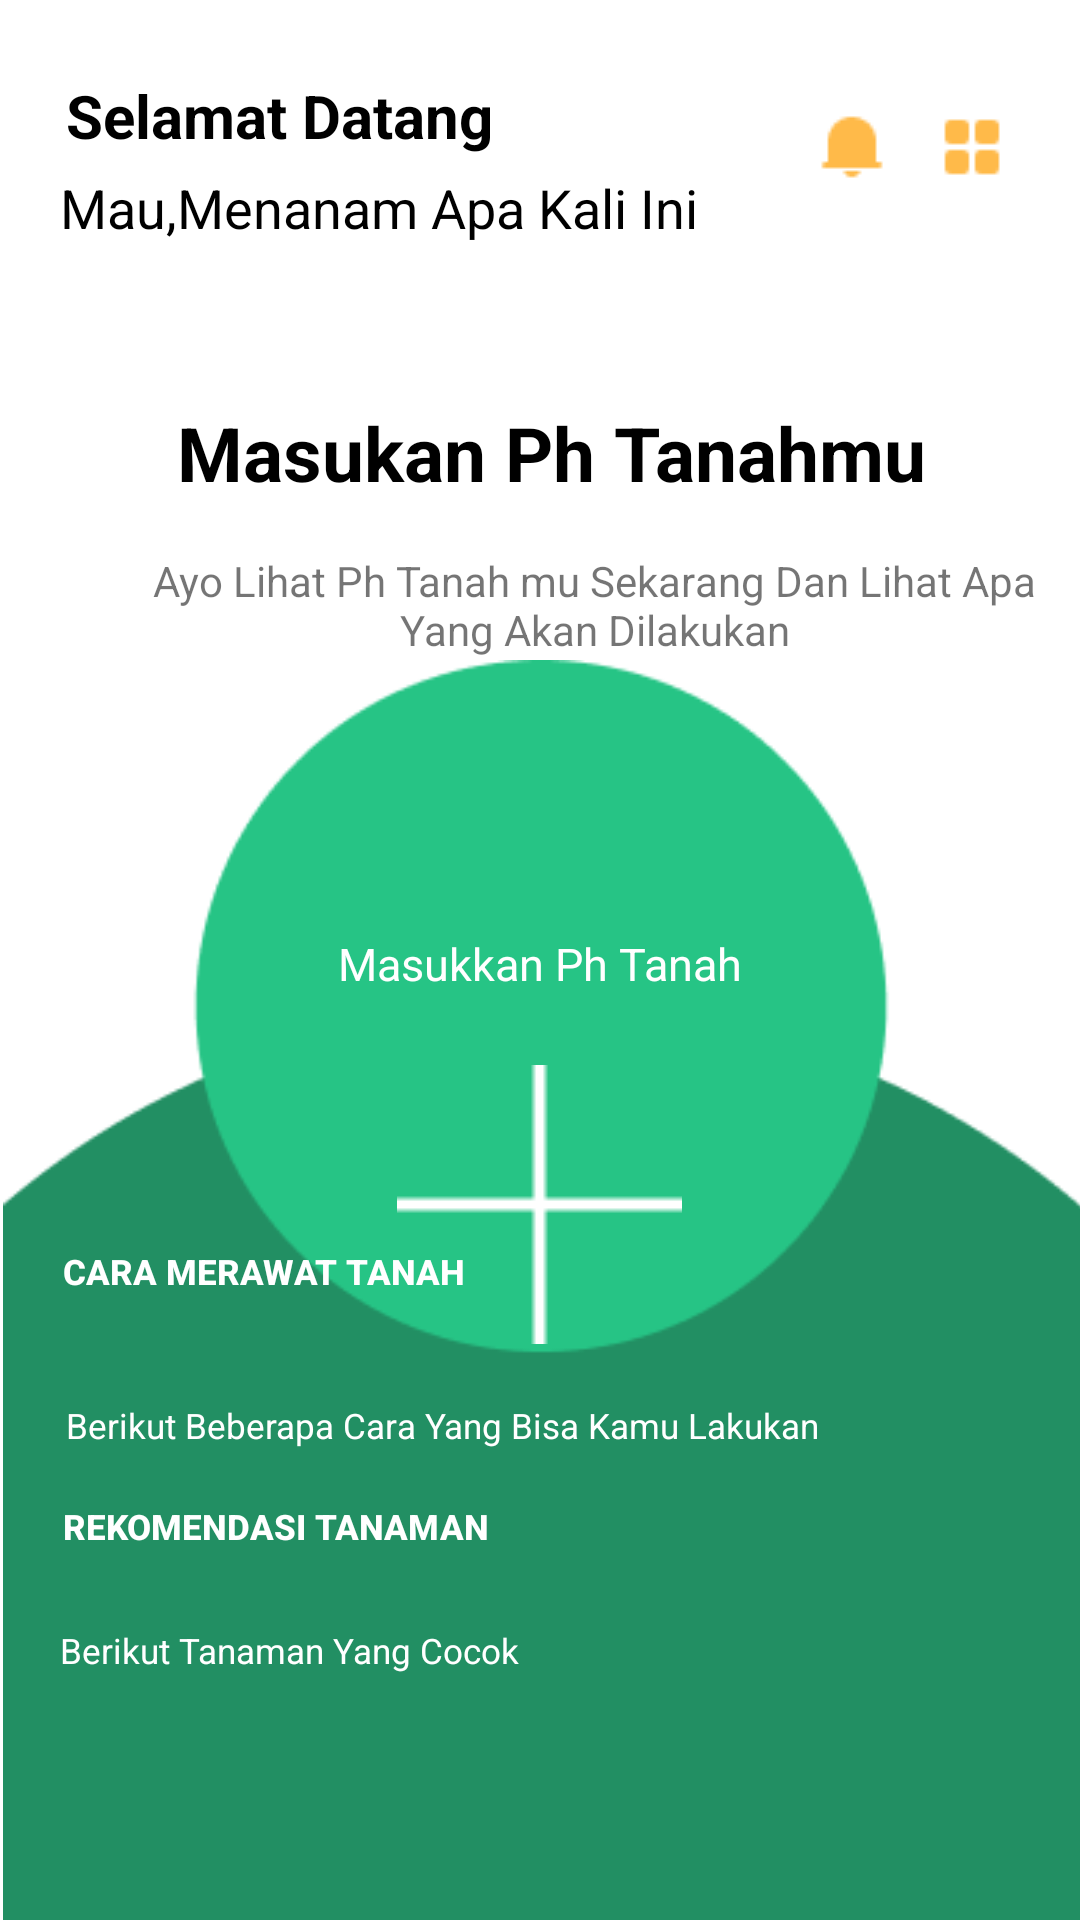

Layout XML and referenced resources for this Android screen:
<!-- AndroidManifest.xml: application theme Theme.SAFITS -->
<!-- res/layout/activity_main8.xml -->
<?xml version="1.0" encoding="utf-8"?>
<RelativeLayout
    xmlns:android="http://schemas.android.com/apk/res/android"
    xmlns:app="http://schemas.android.com/apk/res-auto"
    xmlns:tools="http://schemas.android.com/tools"
    android:layout_width="match_parent"
    android:layout_height="match_parent"
    tools:context="MainActivity8"
    android:background="@color/putih">


    <TextView
        android:id="@+id/textView3"
        android:layout_width="318dp"
        android:layout_height="71dp"
        android:layout_alignParentStart="true"
        android:layout_alignParentTop="true"
        android:layout_centerHorizontal="true"
        android:layout_marginStart="39dp"
        android:layout_marginTop="184dp"
        android:text="Ayo Lihat Ph Tanah mu Sekarang Dan Lihat Apa Yang Akan Dilakukan"
        android:textAlignment="center" />

    <ImageView
        android:id="@+id/imageView3"
        android:layout_width="match_parent"
        android:layout_height="639dp"
        android:layout_alignParentStart="true"
        android:layout_alignParentTop="true"
        android:layout_alignParentEnd="true"
        android:layout_alignParentBottom="true"
        android:layout_marginStart="1dp"
        android:layout_marginTop="210dp"
        android:layout_marginEnd="-1dp"
        android:layout_marginBottom="-118dp"
        app:srcCompat="@drawable/circle_hijau" />

    <TextView
        android:id="@+id/textView"
        android:layout_width="wrap_content"
        android:layout_height="wrap_content"
        android:layout_alignParentTop="true"
        android:layout_centerHorizontal="true"
        android:layout_marginTop="311dp"
        android:fontFamily="sans-serif"
        android:text="Masukkan Ph Tanah"
        android:textColor="@color/putih"
        android:textSize="15dp"
        android:textStyle="normal" />


    <TextView
        android:id="@+id/textView2"
        android:layout_width="wrap_content"
        android:layout_height="wrap_content"
        android:layout_alignParentStart="true"
        android:layout_alignParentTop="true"
        android:layout_centerHorizontal="true"
        android:layout_marginStart="59dp"
        android:layout_marginTop="134dp"
        android:fontFamily="sans-serif"
        android:text="Masukan Ph Tanahmu"
        android:textColor="@color/hitam"
        android:textSize="25dp"
        android:textStyle="bold" />

    <TextView
        android:id="@+id/textView4"
        android:layout_width="wrap_content"
        android:layout_height="wrap_content"
        android:layout_alignParentStart="true"
        android:layout_alignParentTop="true"
        android:layout_centerHorizontal="true"
        android:layout_marginStart="22dp"
        android:layout_marginTop="25dp"
        android:fontFamily="sans-serif"
        android:text="Selamat Datang"
        android:textColor="@color/hitam"
        android:textSize="20dp"
        android:textStyle="bold" />

    <TextView
        android:id="@+id/textView5"
        android:layout_width="wrap_content"
        android:layout_height="wrap_content"
        android:layout_alignParentStart="true"
        android:layout_alignParentTop="true"
        android:layout_centerHorizontal="true"
        android:layout_marginStart="20dp"
        android:layout_marginTop="57dp"
        android:fontFamily="sans-serif"
        android:text="Mau,Menanam Apa Kali Ini"
        android:textColor="@color/hitam"
        android:textSize="18dp" />

    <Button
        android:id="@+id/button7"
        android:layout_width="wrap_content"
        android:layout_height="wrap_content"
        android:layout_alignParentStart="true"
        android:layout_alignParentBottom="true"
        android:layout_marginStart="21dp"
        android:layout_marginBottom="192dp"
        android:background="@null"
        android:text="Cara merawat tanah"
        android:onClick="pindah"
        android:textAlignment="viewStart"
        android:textColor="@color/putih"
        android:textSize="35px"
        android:textStyle="bold" />

    <TextView
        android:id="@+id/textView7"
        android:layout_width="wrap_content"
        android:layout_height="wrap_content"
        android:layout_alignParentStart="true"
        android:layout_alignParentBottom="true"
        android:layout_centerHorizontal="true"
        android:layout_marginStart="22dp"
        android:layout_marginBottom="157dp"
        android:text="Berikut Beberapa Cara Yang Bisa Kamu Lakukan"
        android:textAlignment="viewStart"
        android:textColor="@color/putih"
        android:textSize="35px" />

    <Button
        android:id="@+id/button6"
        android:layout_width="wrap_content"
        android:layout_height="wrap_content"
        android:layout_alignParentStart="true"
        android:layout_alignParentBottom="true"
        android:layout_marginStart="21dp"
        android:layout_marginBottom="107dp"
        android:background="@null"
        android:text="Rekomendasi tanaman"
        android:textAlignment="viewStart"
        android:textSize="35px"
        android:textColor="@color/putih"
        android:textStyle="bold" />

    <TextView
        android:id="@+id/textView8"
        android:layout_width="wrap_content"
        android:layout_height="wrap_content"
        android:layout_alignParentStart="true"
        android:layout_alignParentBottom="true"
        android:layout_centerHorizontal="true"
        android:layout_marginStart="20dp"
        android:layout_marginBottom="82dp"
        android:text="Berikut Tanaman Yang Cocok"
        android:textAlignment="viewStart"
        android:textColor="@color/putih"
        android:textSize="35px" />

    <ImageButton
        android:id="@+id/imageButton"
        android:layout_width="95dp"
        android:layout_height="93dp"
        android:layout_alignParentTop="true"
        android:layout_centerInParent="true"
        android:layout_marginTop="355dp"
        android:background="@null"
        android:onClick="pindah"
        app:srcCompat="@drawable/group41" />

    <ImageButton
        android:id="@+id/imageButton2"
        android:layout_width="wrap_content"
        android:layout_height="wrap_content"
        android:layout_alignParentTop="true"
        android:layout_alignParentEnd="true"
        android:layout_marginTop="37dp"
        android:layout_marginEnd="24dp"
        android:background="@null"
        app:srcCompat="@drawable/icon" />

</RelativeLayout>
<!-- resources referenced by this layout -->
<resources>
  <color name="hitam">#FF000000</color>
  <color name="putih">#FFFFFFFF</color>
  <!-- drawable circle_hijau: png bitmap (drawable, 6444 bytes) -->
  <!-- drawable group41: png bitmap (drawable, 518 bytes) -->
  <!-- drawable icon: png bitmap (drawable, 502 bytes) -->
  <style name="Theme.SAFITS" parent="Theme.AppCompat.Light.DarkActionBar">
          
          <item name="colorPrimary">@color/purple_500</item>
          <item name="colorPrimaryDark">@color/purple_700</item>
          <item name="colorAccent">@color/teal_200</item>
          
      </style>
  <color name="purple_500">#FF6200EE</color>
  <color name="purple_700">#FF3700B3</color>
  <color name="teal_200">#FF03DAC5</color>
</resources>
